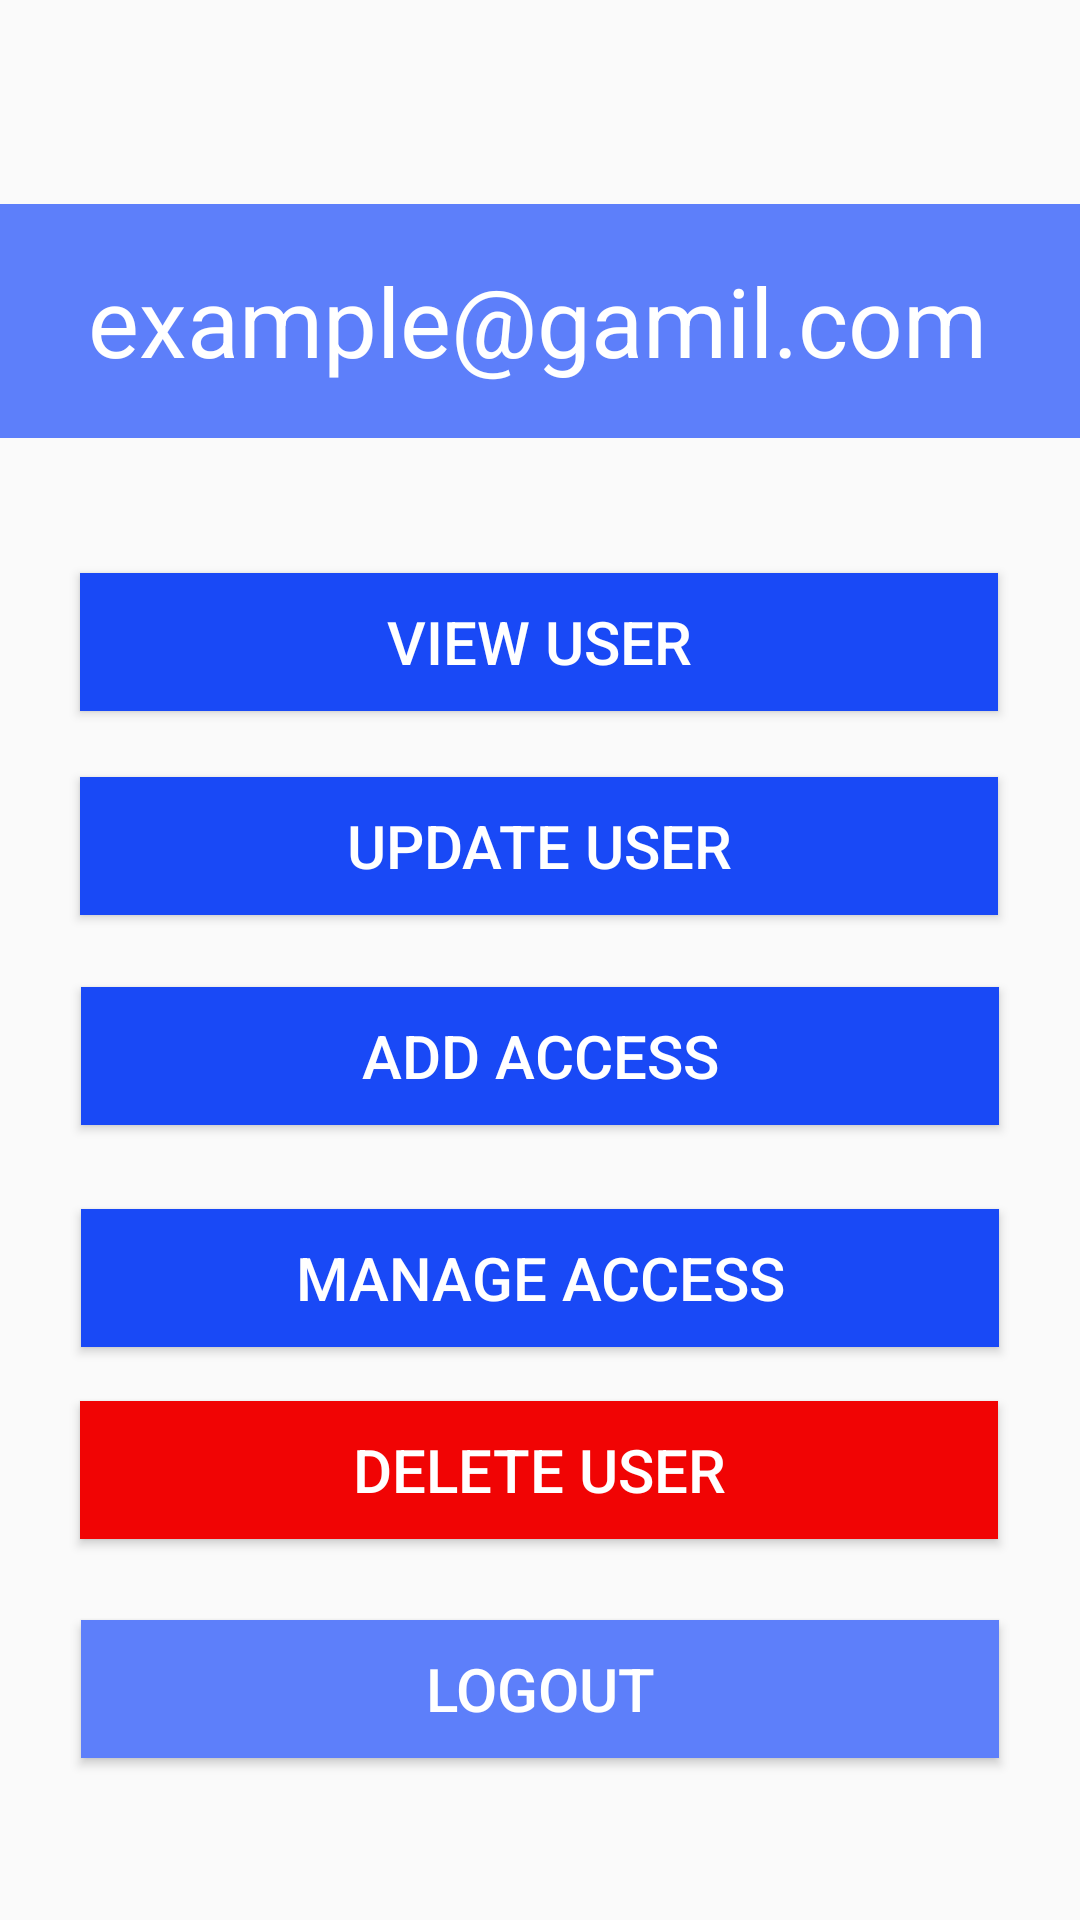

This screen was rendered from an Android layout file. Write that file and the resources it references.
<!-- AndroidManifest.xml: application theme Theme.MADProject -->
<!-- res/layout/activity_user.xml -->
<?xml version="1.0" encoding="utf-8"?>
<androidx.constraintlayout.widget.ConstraintLayout xmlns:android="http://schemas.android.com/apk/res/android"
    xmlns:app="http://schemas.android.com/apk/res-auto"
    xmlns:tools="http://schemas.android.com/tools"
    android:layout_width="match_parent"
    android:layout_height="match_parent"
    tools:context=".User">
    <Button
        android:id="@+id/btnLogin"
        android:layout_width="@dimen/submenu_btn_width"
        android:layout_height="@dimen/submenu_btn_height"
        android:layout_marginStart="53dp"
        android:layout_marginTop="28dp"
        android:layout_marginEnd="53dp"
        android:background="@color/blue"
        android:text="@string/manageAccess"
        android:textColor="@color/white"
        android:textSize="20sp"
        android:onClick="openManageAccess"
        app:layout_constraintEnd_toEndOf="parent"
        app:layout_constraintStart_toStartOf="parent"
        app:layout_constraintTop_toBottomOf="@+id/button4"
        tools:ignore="MissingConstraints" />

    <Button
        android:id="@+id/btnLogin2"
        android:layout_width="@dimen/submenu_btn_width"
        android:layout_height="@dimen/submenu_btn_height"
        android:layout_marginStart="53dp"
        android:layout_marginTop="28dp"
        android:layout_marginEnd="52dp"
        android:layout_marginBottom="70dp"
        android:background="@color/blue"
        android:onClick="backToHome"
        android:text="@string/bth"
        android:textColor="@color/white"
        android:textSize="20sp"
        app:layout_constraintBottom_toBottomOf="parent"
        app:layout_constraintEnd_toEndOf="parent"
        app:layout_constraintHorizontal_bias="0.0"
        app:layout_constraintStart_toStartOf="parent"
        app:layout_constraintTop_toBottomOf="@+id/button3"
        app:layout_constraintVertical_bias="1.0"
        tools:ignore="MissingConstraints" />

    <Button
        android:id="@+id/button4"
        android:layout_width="@dimen/submenu_btn_width"
        android:layout_height="@dimen/submenu_btn_height"
        android:layout_marginStart="53dp"
        android:layout_marginTop="24dp"
        android:layout_marginEnd="53dp"
        android:background="@color/blue"
        android:text="@string/addAccess"
        android:textColor="@color/white"
        android:textSize="20sp"
        android:onClick="openAddAccess"
        app:layout_constraintEnd_toEndOf="parent"
        app:layout_constraintStart_toStartOf="parent"
        app:layout_constraintTop_toBottomOf="@+id/button5"
        tools:ignore="MissingConstraints" />

    <Button
        android:id="@+id/button5"
        android:layout_width="@dimen/submenu_btn_width"
        android:layout_height="@dimen/submenu_btn_height"
        android:layout_marginStart="52dp"
        android:layout_marginTop="22dp"
        android:layout_marginEnd="53dp"
        android:background="@color/blue"
        android:text="@string/updateUser"
        android:textColor="@color/white"
        android:textSize="20sp"
        android:onClick="openUpdateUser"
        app:layout_constraintEnd_toEndOf="parent"
        app:layout_constraintStart_toStartOf="parent"
        app:layout_constraintTop_toBottomOf="@+id/button7"
        tools:ignore="MissingConstraints" />

    <Button
        android:id="@+id/button7"
        android:layout_width="@dimen/submenu_btn_width"
        android:layout_height="@dimen/submenu_btn_height"
        android:layout_marginStart="52dp"
        android:layout_marginTop="45dp"
        android:layout_marginEnd="53dp"
        android:background="@color/blue"
        android:text="@string/viewUser"
        android:textColor="@color/white"
        android:textSize="20sp"
        android:onClick="openViewUser"
        app:layout_constraintEnd_toEndOf="parent"
        app:layout_constraintStart_toStartOf="parent"
        app:layout_constraintTop_toBottomOf="@+id/txtViewUserName"
        tools:ignore="MissingConstraints" />

    <Button
        android:id="@+id/btnAddAccess"
        android:layout_width="@dimen/submenu_btn_width"
        android:layout_height="@dimen/submenu_btn_height"
        android:layout_marginStart="52dp"
        android:layout_marginTop="18dp"
        android:layout_marginEnd="53dp"
        android:background="@color/red"
        android:text="@string/deleteAccount"
        android:textColor="@color/white"
        android:textSize="20sp"
        android:onClick="deleteCurrentUser"
        app:layout_constraintEnd_toEndOf="parent"
        app:layout_constraintStart_toStartOf="parent"
        app:layout_constraintTop_toBottomOf="@+id/btnLogin"
        tools:ignore="MissingConstraints" />

    <Button
        android:id="@+id/button3"
        android:layout_width="@dimen/submenu_btn_width"
        android:layout_height="@dimen/submenu_btn_height"
        android:layout_marginStart="53dp"
        android:layout_marginTop="27dp"
        android:layout_marginEnd="53dp"
        android:background="@color/blue1"
        android:onClick="logout"
        android:text="@string/logout"
        android:textColor="@color/white"
        android:textSize="20sp"
        app:layout_constraintEnd_toEndOf="parent"
        app:layout_constraintStart_toStartOf="parent"
        app:layout_constraintTop_toBottomOf="@+id/btnAddAccess"
        tools:ignore="MissingConstraints" />



    <TextView
        android:id="@+id/txtViewUserName"
        android:layout_width="376dp"
        android:layout_height="78dp"
        android:layout_marginStart="16dp"
        android:layout_marginTop="68dp"
        android:layout_marginEnd="19dp"
        android:background="@color/blue1"
        android:gravity="center"
        android:text="example@gamil.com"
        android:textColor="@color/white"
        android:textSize="32sp"
        app:layout_constraintEnd_toEndOf="parent"
        app:layout_constraintStart_toStartOf="parent"
        app:layout_constraintTop_toTopOf="parent"
        tools:ignore="MissingConstraints" />

</androidx.constraintlayout.widget.ConstraintLayout>
<!-- resources referenced by this layout -->
<resources>
  <color name="blue">#1949F6</color>
  <color name="blue1">#5D7FFA</color>
  <color name="red">#F10404</color>
  <color name="white">#FFFFFFFF</color>
  <dimen name="submenu_btn_height">46dp</dimen>
  <dimen name="submenu_btn_width">306dp</dimen>
  <string name="addAccess">Add Access</string>
  <string name="bth">Back to home</string>
  <string name="deleteAccount">Delete User</string>
  <string name="logout">Logout</string>
  <string name="manageAccess">Manage Access</string>
  <string name="updateUser">Update User</string>
  <string name="viewUser">View User</string>
  <style name="Theme.MADProject" parent="Theme.Design.Light.NoActionBar">
          
          <item name="colorPrimary">@color/purple_500</item>
          <item name="colorPrimaryVariant">@color/purple_700</item>
          <item name="colorOnPrimary">@color/white</item>
          
          <item name="colorSecondary">@color/teal_200</item>
          <item name="colorSecondaryVariant">@color/teal_700</item>
          <item name="colorOnSecondary">@color/black</item>
          
          <item name="android:statusBarColor">?attr/colorPrimaryVariant</item>
          
      </style>
  <color name="purple_500">#FF6200EE</color>
  <color name="purple_700">#FF3700B3</color>
  <color name="teal_200">#FF03DAC5</color>
  <color name="teal_700">#FF018786</color>
  <color name="black">#FF000000</color>
</resources>
